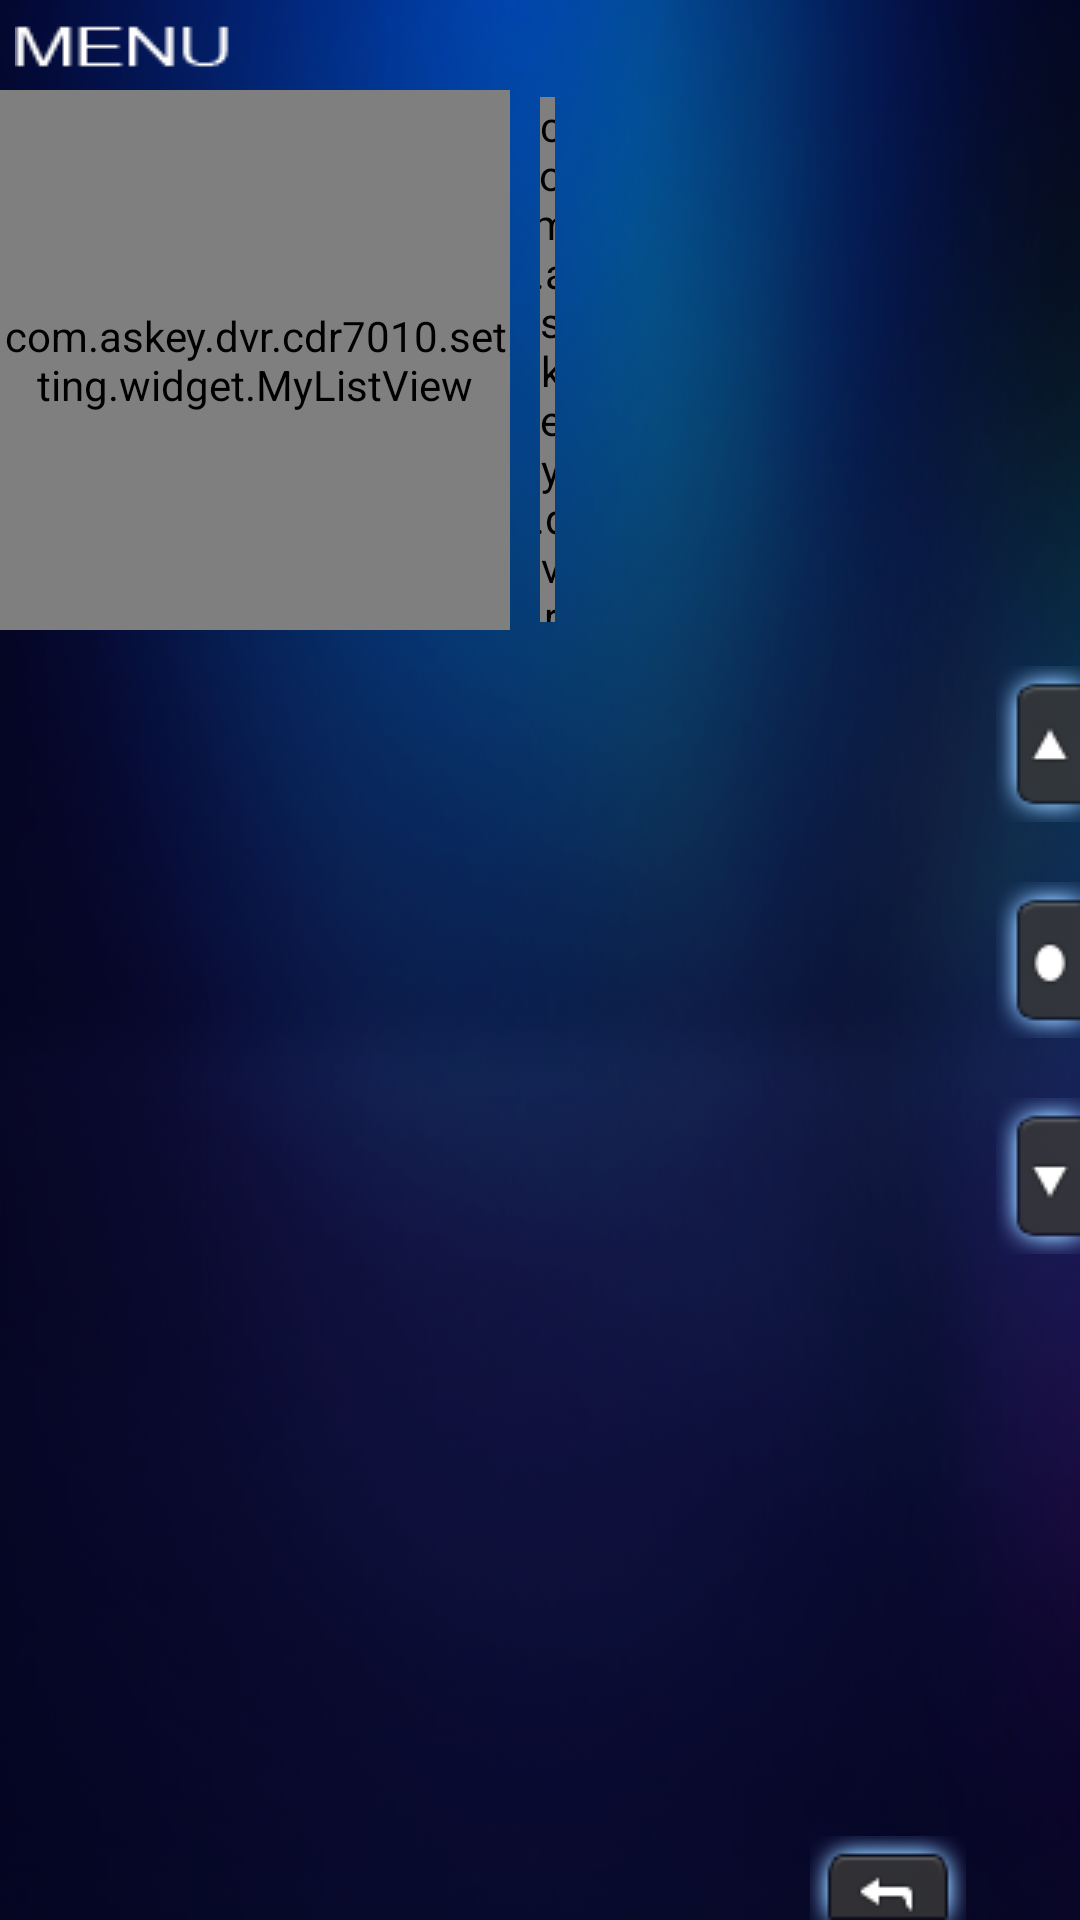

Here is an Android app screen rendered from its layout file. Give the layout XML and the strings, colors and styles it references.
<!-- AndroidManifest.xml: activity theme SettingActivityTheme -->
<!-- res/layout/activity_settings.xml -->
<?xml version="1.0" encoding="utf-8"?>
<RelativeLayout xmlns:android="http://schemas.android.com/apk/res/android"
    android:layout_width="match_parent"
    android:layout_height="match_parent"
    android:background="@drawable/bg_menu_main">

    <ImageView
        android:id="@+id/title"
        android:layout_width="wrap_content"
        android:layout_height="wrap_content"
        android:paddingStart="5dp"
        android:src="@drawable/title_menu_main" />

    <LinearLayout
        android:layout_width="match_parent"
        android:layout_height="wrap_content"
        android:layout_below="@+id/title"
        android:orientation="horizontal"
        android:layout_toLeftOf="@id/right"
        >
        <LinearLayout
            android:layout_width="0dp"
            android:layout_weight="7"
            android:layout_height="180dp">
            <com.askey.dvr.cdr7010.setting.widget.MyListView
                android:id="@+id/list_view"
                android:layout_width="170dp"
                android:layout_height="180dp" />

            <com.askey.dvr.cdr7010.setting.widget.VerticalProgressBar
                android:id="@+id/vp_progress"
                android:layout_width="5dp"
                android:layout_height="175dp"
                android:layout_marginLeft="10dp"
                android:layout_gravity="center_vertical" />
        </LinearLayout>
        <LinearLayout
            android:layout_width="0dp"
            android:layout_weight="4"
            android:layout_height="match_parent"
            android:gravity="center"
            >
            <ImageView
                android:id="@+id/iv_icon"
                android:layout_width="wrap_content"
                android:layout_height="wrap_content"
                android:layout_gravity="center_vertical"
                android:src="@drawable/ic_launcher_background" />
        </LinearLayout>
    </LinearLayout>

    <include
        android:id="@+id/right"
        layout="@layout/right_button_layout"
        android:layout_width="wrap_content"
        android:layout_height="match_parent"
        android:layout_alignParentEnd="true" />

    <include
        android:id="@+id/bottom"
        layout="@layout/bottom_button_layout"
        android:layout_width="wrap_content"
        android:layout_height="wrap_content"
        android:layout_alignParentEnd="true"
        android:layout_alignParentBottom="true" />

</RelativeLayout>
<!-- res/layout/right_button_layout.xml (included above) -->
<?xml version="1.0" encoding="utf-8"?>
<LinearLayout xmlns:android="http://schemas.android.com/apk/res/android"
    android:layout_width="wrap_content"
    android:layout_height="match_parent"
    android:gravity="center_vertical"
    android:background="@android:color/transparent"
    android:id="@+id/right"
    >

    <LinearLayout
        android:layout_width="wrap_content"
        android:layout_height="wrap_content"
        android:layout_gravity="center_vertical"
        android:orientation="vertical">

        <RadioButton
            android:id="@+id/top_btn"
            android:layout_width="wrap_content"
            android:layout_height="wrap_content"
            android:button="@null"
            android:focusable="false"
            android:textColor="@color/white"
            android:layout_gravity="center"
            android:gravity="center"
            android:background="@drawable/tag_menu_main_moveup" />

        <RadioButton
            android:id="@+id/center_btn"
            android:layout_width="wrap_content"
            android:layout_height="wrap_content"
            android:layout_marginTop="20dp"
            android:button="@null"
            android:focusable="false"
            android:textColor="@color/white"
            android:layout_gravity="center"
            android:gravity="center"
            android:background="@drawable/tag_menu_main_enter" />

        <RadioButton
            android:id="@+id/bottom_btn"
            android:layout_width="wrap_content"
            android:layout_height="wrap_content"
            android:layout_marginTop="20dp"
            android:button="@null"
            android:focusable="false"
            android:textColor="@color/white"
            android:layout_gravity="center"
            android:gravity="center"
            android:background="@drawable/tag_menu_main_movedown" />
    </LinearLayout>
</LinearLayout>
<!-- res/layout/bottom_button_layout.xml (included above) -->
<?xml version="1.0" encoding="utf-8"?>
<LinearLayout xmlns:android="http://schemas.android.com/apk/res/android"
    android:id="@+id/bottom"
    android:layout_width="wrap_content"
    android:layout_height="wrap_content"
    android:gravity="right"
    android:orientation="horizontal">

    <RadioButton
        android:id="@+id/back"
        android:layout_width="wrap_content"
        android:layout_height="wrap_content"
        android:layout_marginEnd="38dp"
        android:button="@null"
        android:focusable="false"
        android:textColor="@color/white"
        android:layout_gravity="center"
        android:gravity="center"
        android:background="@drawable/tag_menu_main_back" />
</LinearLayout>
<!-- resources referenced by this layout -->
<resources>
  <color name="white">#ffffff</color>
  <!-- drawable bg_menu_main: png bitmap (drawable, 69691 bytes) -->
  <!-- drawable tag_menu_main_back: png bitmap (drawable, 5321 bytes) -->
  <!-- drawable tag_menu_main_enter: png bitmap (drawable, 1622 bytes) -->
  <!-- drawable tag_menu_main_movedown: png bitmap (drawable, 1580 bytes) -->
  <!-- drawable tag_menu_main_moveup: png bitmap (drawable, 1574 bytes) -->
  <!-- drawable title_menu_main: png bitmap (drawable, 4316 bytes) -->
  <style name="SettingActivityTheme" parent="AppThemeNoAnimation">
          <item name="android:windowDisablePreview">true</item>
          
      </style>
  <style name="AppThemeNoAnimation" parent="AppTheme">
          <item name="android:windowAnimationStyle">@style/NoAnimation</item>
          <item name="android:windowFullscreen">true</item>
          <item name="android:windowIsTranslucent">true</item>
      </style>
  <style name="AppTheme" parent="Theme.AppCompat.Light.NoActionBar">
          
          <item name="colorPrimary">@color/colorPrimary</item>
          <item name="colorPrimaryDark">@color/colorPrimaryDark</item>
          <item name="colorAccent">@color/colorAccent</item>
      </style>
  <style name="NoAnimation">
          <item name="android:activityOpenEnterAnimation">@null</item>
  
          <item name="android:activityOpenExitAnimation">@null</item>
  
          <item name="android:activityCloseEnterAnimation">@null</item>
  
          <item name="android:activityCloseExitAnimation">@null</item>
  
          <item name="android:taskOpenEnterAnimation">@null</item>
  
          <item name="android:taskOpenExitAnimation">@null</item>
  
          <item name="android:taskCloseEnterAnimation">@null</item>
  
          <item name="android:taskCloseExitAnimation">@null</item>
  
          <item name="android:taskToFrontEnterAnimation">@null</item>
  
          <item name="android:taskToFrontExitAnimation">@null</item>
  
          <item name="android:taskToBackEnterAnimation">@null</item>
  
          <item name="android:taskToBackExitAnimation">@null</item>
      </style>
  <color name="colorPrimary">#3F51B5</color>
  <color name="colorPrimaryDark">#303F9F</color>
  <color name="colorAccent">#FF4081</color>
</resources>
